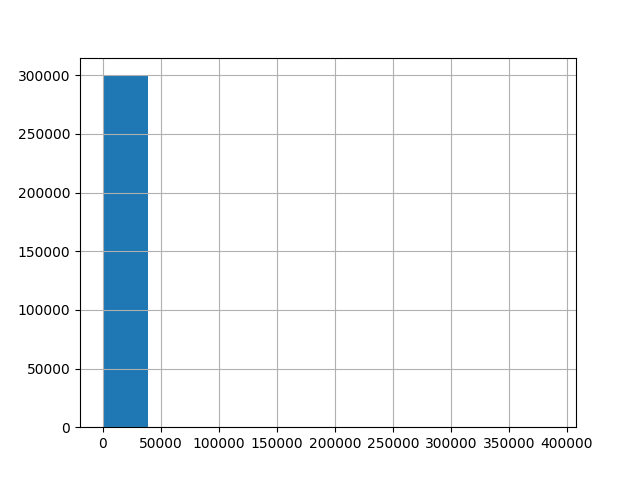

Data behind this chart, as committed beside it:
, 0
count, 300000
mean, 119.8
std, 859.1
min, 11.0
25%, 61.0
50%, 87.0
75%, 137.0
max, 388329
